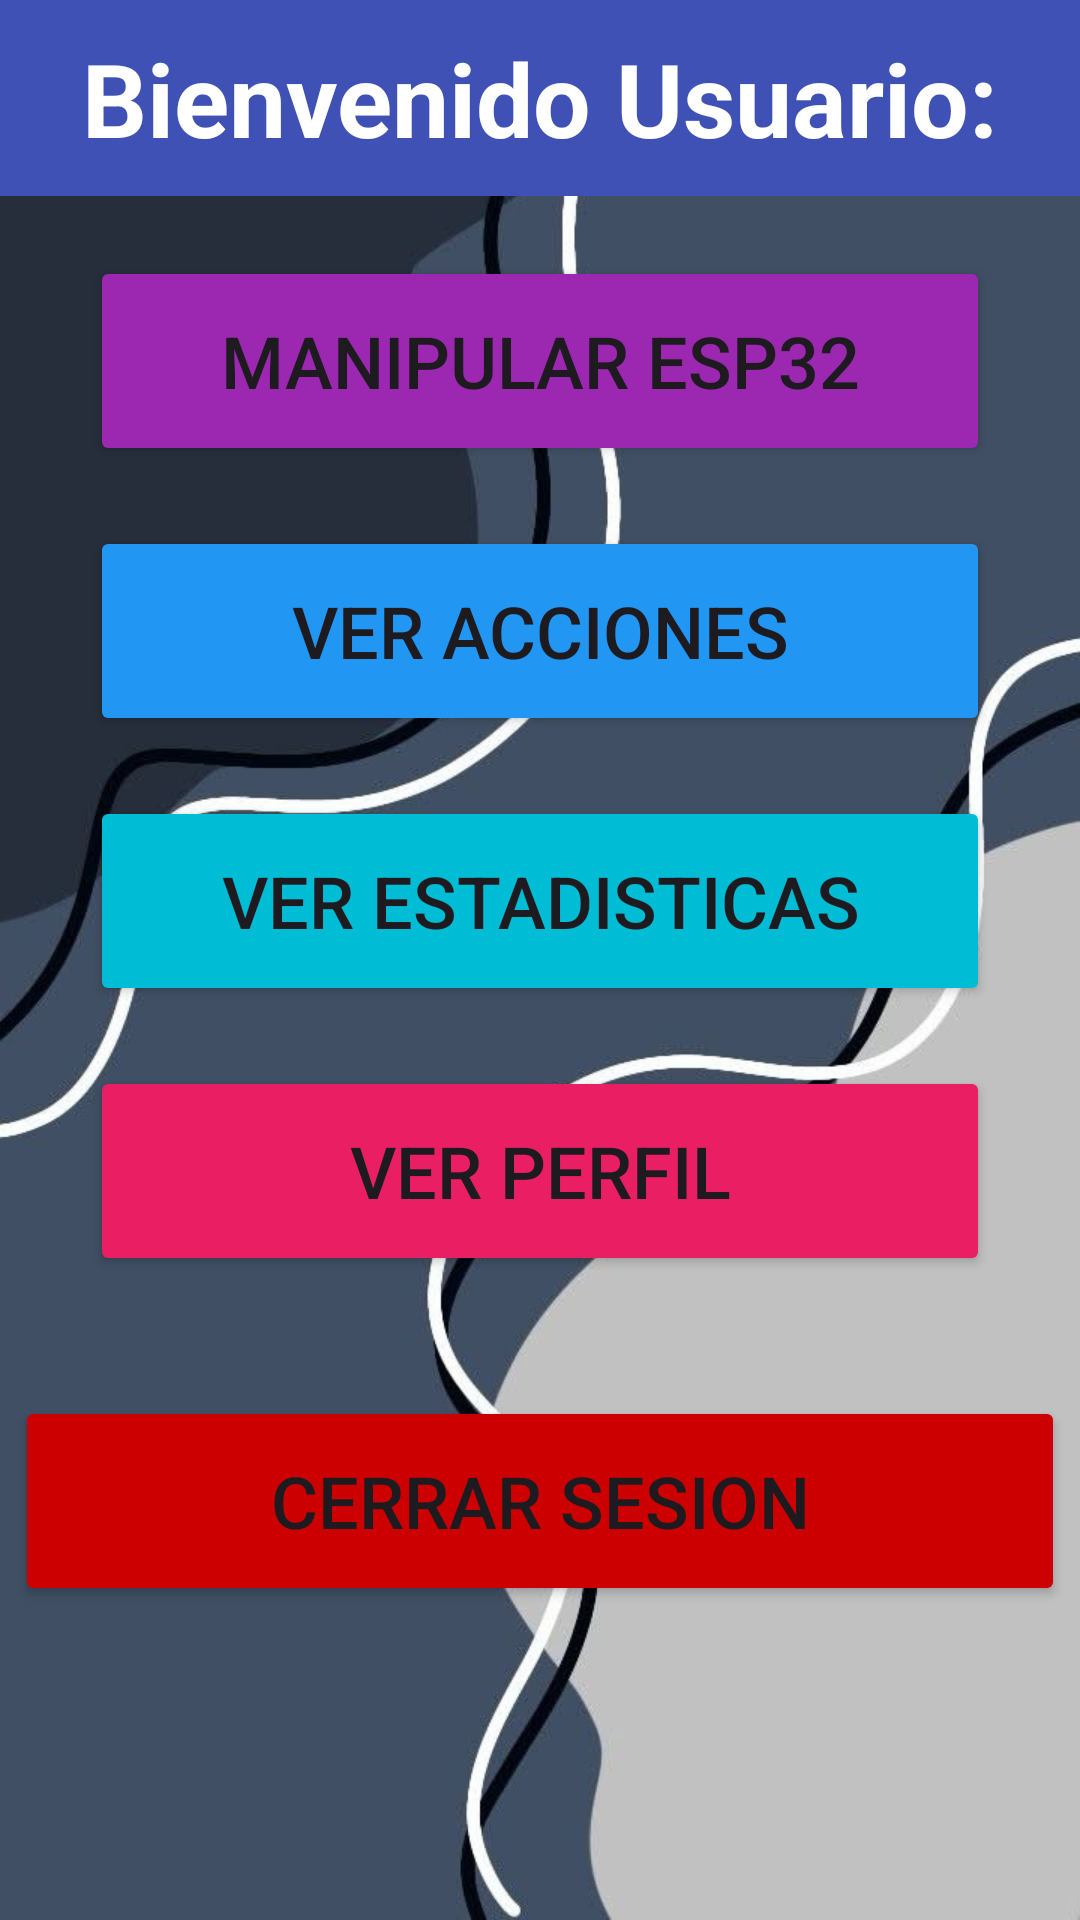

Here is an Android app screen rendered from its layout file. Give the layout XML and the strings, colors and styles it references.
<!-- AndroidManifest.xml: application theme Theme.Sensor_gas -->
<!-- res/layout/activity_menu.xml -->
<?xml version="1.0" encoding="utf-8"?>
<LinearLayout xmlns:android="http://schemas.android.com/apk/res/android"
    xmlns:app="http://schemas.android.com/apk/res-auto"
    xmlns:tools="http://schemas.android.com/tools"
    android:id="@+id/main"
    android:layout_width="match_parent"
    android:layout_height="match_parent"
    android:background="@drawable/fondo"
    tools:context=".Menu"
    android:orientation="vertical">

    <TextView
        android:id="@+id/tvusumenu"
        android:layout_width="match_parent"
        android:layout_height="wrap_content"
        android:background="#3F51B5"
        android:paddingTop="10dp"
        android:paddingBottom="10dp"
        android:text="Bienvenido Usuario:"
        android:textAlignment="center"
        android:textColor="@color/white"
        android:textSize="34sp"
        android:textStyle="bold" />

    <Button
        android:id="@+id/btn1"
        android:layout_width="300dp"
        android:layout_height="70dp"
        android:layout_gravity="center"
        android:layout_marginTop="20dp"
        android:backgroundTint="#9C27B0"
        android:insetTop="0dp"
        android:insetBottom="0dp"
        android:text="Manipular ESP32"
        android:textSize="24sp" />

    <Button
        android:id="@+id/btn2"
        android:layout_width="300dp"
        android:layout_height="70dp"
        android:layout_gravity="center"
        android:layout_marginTop="20dp"
        android:backgroundTint="#2196F3"
        android:insetTop="0dp"
        android:insetBottom="0dp"
        android:text="Ver Acciones"
        android:textSize="24sp" />

    <Button
        android:id="@+id/btn3"
        android:layout_width="300dp"
        android:layout_height="70dp"
        android:layout_gravity="center"
        android:layout_marginTop="20dp"
        android:backgroundTint="#00BCD4"
        android:insetTop="0dp"
        android:insetBottom="0dp"
        android:text="Ver Estadisticas"
        android:textSize="24sp" />

    <Button
        android:id="@+id/btn4"
        android:layout_width="300dp"
        android:layout_height="70dp"
        android:layout_gravity="center"
        android:layout_marginTop="20dp"
        android:backgroundTint="#E91E63"
        android:insetTop="0dp"
        android:insetBottom="0dp"
        android:text="Ver Perfil"
        android:textSize="24sp" />

    <Button
        android:id="@+id/btn5"
        android:layout_width="350dp"
        android:layout_height="70dp"
        android:layout_gravity="center"
        android:layout_marginTop="40dp"
        android:backgroundTint="@android:color/holo_red_dark"
        android:insetTop="0dp"
        android:insetBottom="0dp"
        android:text="Cerrar Sesion"
        android:textSize="24sp" />
</LinearLayout>
<!-- resources referenced by this layout -->
<resources>
  <!-- drawable fondo: jpg bitmap (drawable, 40462 bytes) -->
  <style name="Theme.Sensor_gas" parent="Base.Theme.Sensor_gas" />
  <style name="Base.Theme.Sensor_gas" parent="Theme.Material3.DayNight.NoActionBar">
          
          
      </style>
  <!-- not gathered from this repository: default colours our renderer supplied (Android Studio template values) -->
  <color name="white">#FFFFFFFF</color>
</resources>
